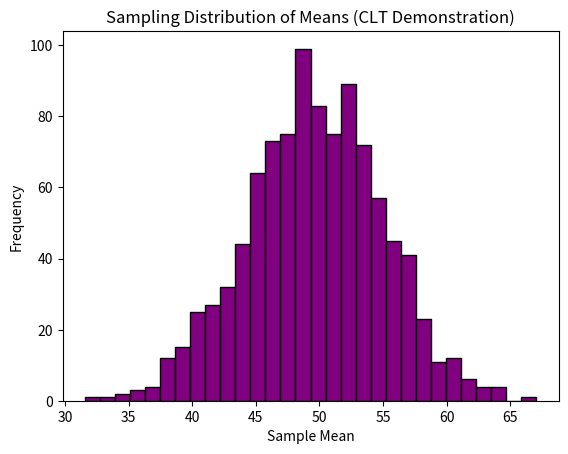

This chart was generated by the following Python code:
import numpy as np
import matplotlib.pyplot as plt

population_data = np.random.uniform(0, 100, 10000)
sample_means = []

for _ in range(1000):
    sample = np.random.choice(population_data, size=30)
    sample_means.append(np.mean(sample))

plt.hist(sample_means, bins=30, color='purple', edgecolor='black')
plt.title('Sampling Distribution of Means (CLT Demonstration)')
plt.xlabel('Sample Mean')
plt.ylabel('Frequency')
plt.show()
